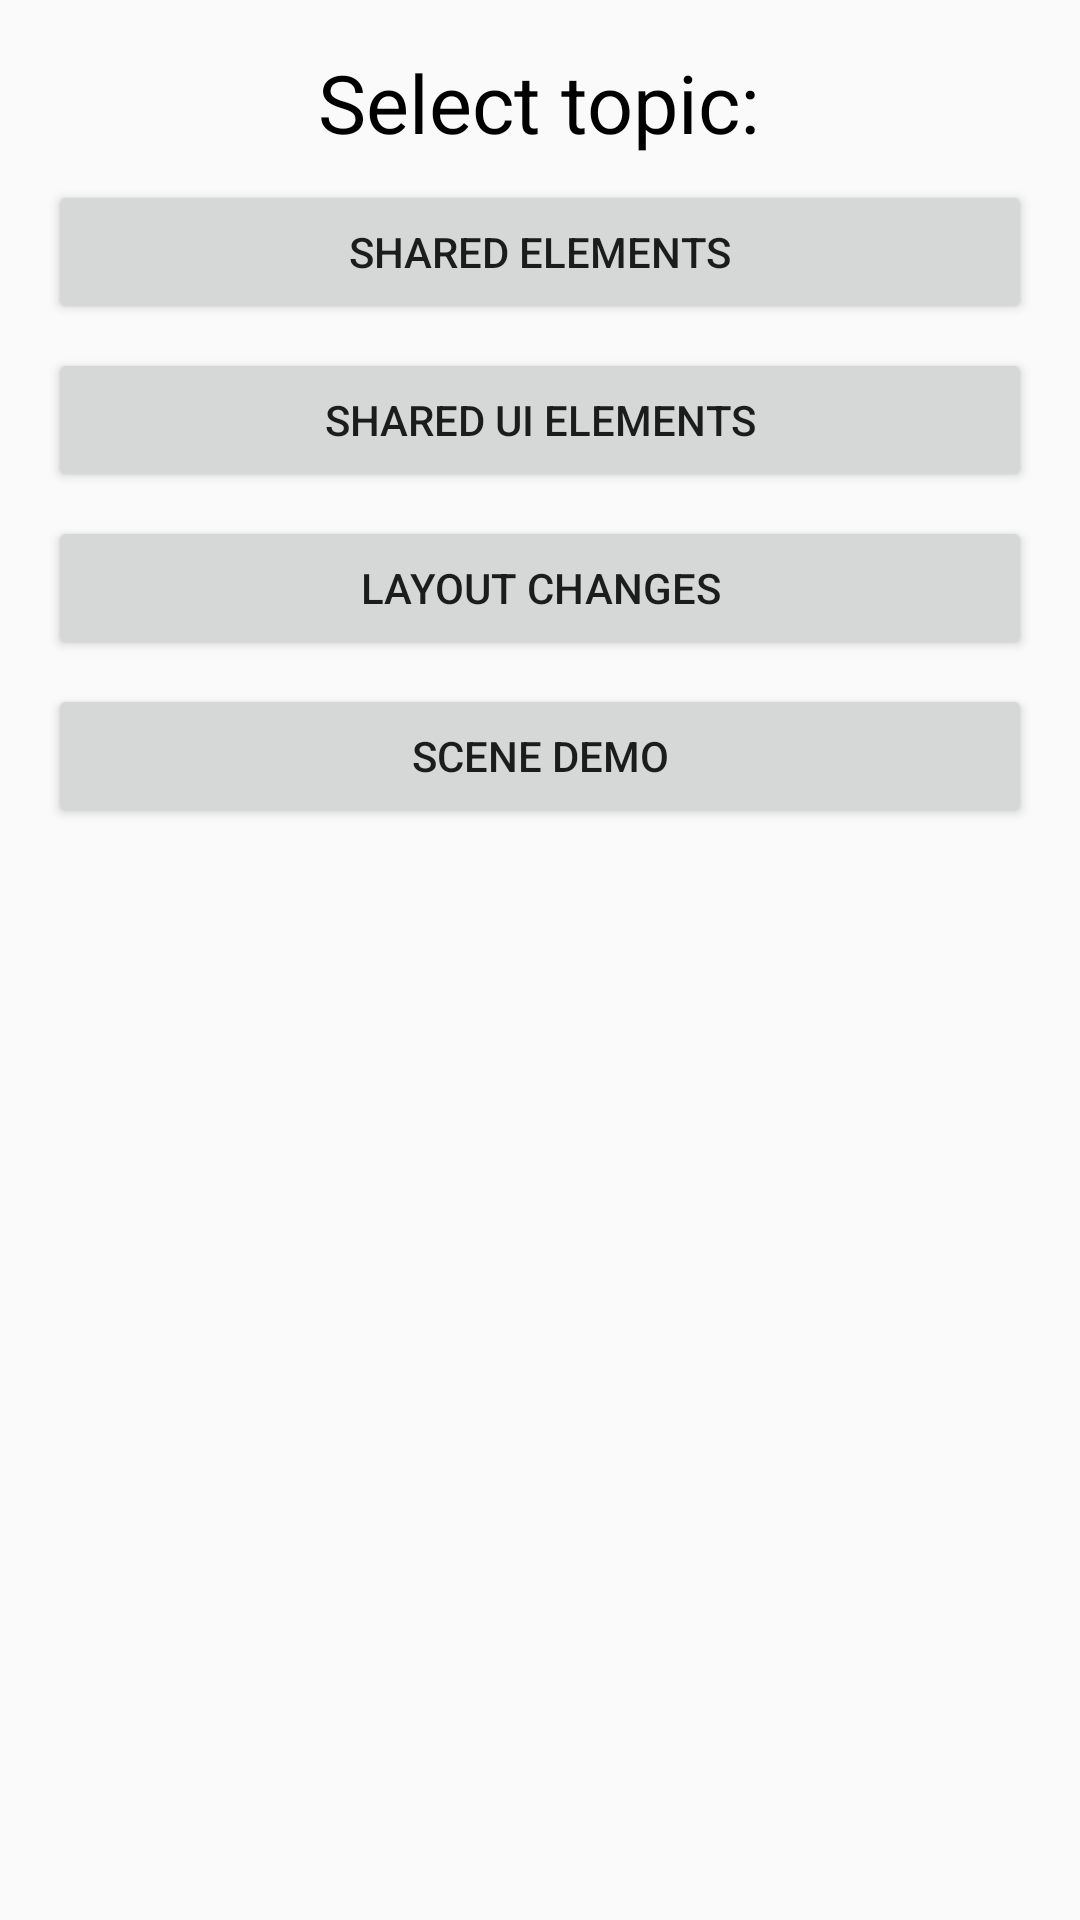

Reconstruct the res/layout file that produces this screen, plus the resources it refers to.
<!-- AndroidManifest.xml: application theme AppTheme -->
<!-- res/layout/activity_transition_animation.xml -->
<?xml version="1.0" encoding="utf-8"?>
<LinearLayout xmlns:android="http://schemas.android.com/apk/res/android"
    xmlns:tools="http://schemas.android.com/tools"
    style="@style/ACLBaseWidget.LinearLayout.TopicMenu"
    tools:context="com.shevart.androidcorelearn.animation.transition.TransitionAnimationActivity">

    <TextView
        style="@style/ACLBaseWidget.TextView.TopicTitle"
        android:text="@string/select_topic" />

    <Button
        android:id="@+id/btScreenSharedElements"
        style="@style/ACLBaseWidget.Button.OpenTopic"
        android:text="@string/shared_elements" />

    <Button
        android:id="@+id/btScreenSharedUI"
        style="@style/ACLBaseWidget.Button.OpenTopic"
        android:text="@string/shared_ui_elements" />

    <Button
        android:id="@+id/btLayoutChanges"
        style="@style/ACLBaseWidget.Button.OpenTopic"
        android:text="@string/layout_changes" />

    <Button
        android:id="@+id/btSceneDemo"
        style="@style/ACLBaseWidget.Button.OpenTopic"
        android:text="@string/scene_demo" />

</LinearLayout>
<!-- resources referenced by this layout -->
<resources>
  <string name="layout_changes">Layout changes</string>
  <string name="scene_demo">Scene demo</string>
  <string name="select_topic">Select topic:</string>
  <string name="shared_elements">Shared elements</string>
  <string name="shared_ui_elements">Shared UI elements</string>
  <style name="ACLBaseWidget.Button.OpenTopic">
          <item name="android:layout_width">match_parent</item>
          <item name="android:layout_height">wrap_content</item>
          <item name="android:layout_marginTop">8dp</item>
      </style>
  <style name="ACLBaseWidget.LinearLayout.TopicMenu">
          <item name="android:layout_width">match_parent</item>
          <item name="android:layout_height">match_parent</item>
          <item name="android:padding">16dp</item>
          <item name="android:gravity">center_horizontal</item>
          <item name="android:orientation">vertical</item>
      </style>
  <style name="ACLBaseWidget.TextView.TopicTitle">
          <item name="android:layout_width">wrap_content</item>
          <item name="android:layout_height">wrap_content</item>
          <item name="android:textColor">@android:color/black</item>
          <item name="android:textSize">27sp</item>
      </style>
  <style name="AppTheme" parent="Theme.AppCompat.Light.DarkActionBar">
          
          <item name="colorPrimary">@color/colorPrimary</item>
          <item name="colorPrimaryDark">@color/colorPrimaryDark</item>
          <item name="colorAccent">@color/colorAccent</item>
      </style>
  <color name="colorPrimary">#3F51B5</color>
  <color name="colorPrimaryDark">#303F9F</color>
  <color name="colorAccent">#FF4081</color>
</resources>
